Run: headless pygame with SDL's dummy video driver; simulated clock (each Clock.tick advances the game by its frame time, no real sleeping); random seed 0; keys injected as events and as key.get_pressed() state; mouse plan: one left click at the window centre at the start of phase 2, then a move to the lower-right quarter at the start of phase 3; restart key R tapped at the start of phases 3 and 4.
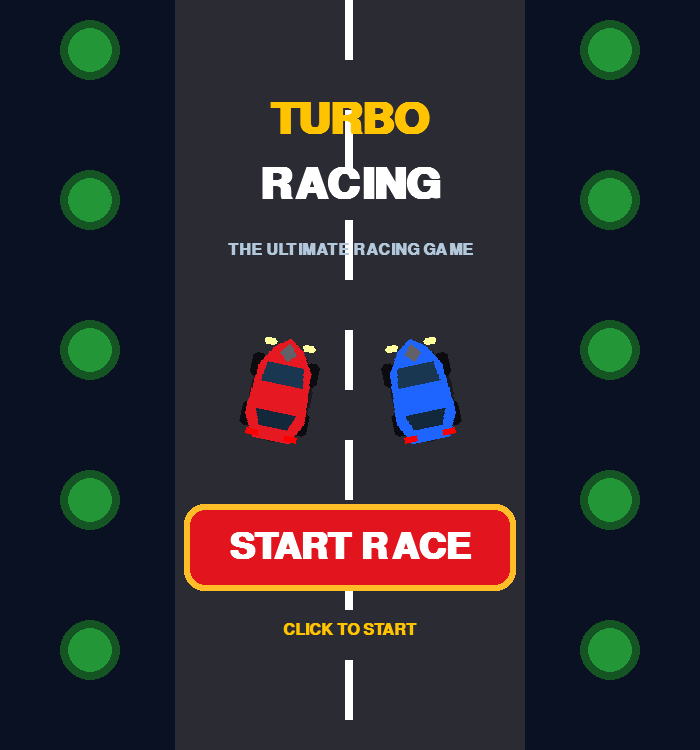
Frame 1 of 4 · flips 1–60 · no input
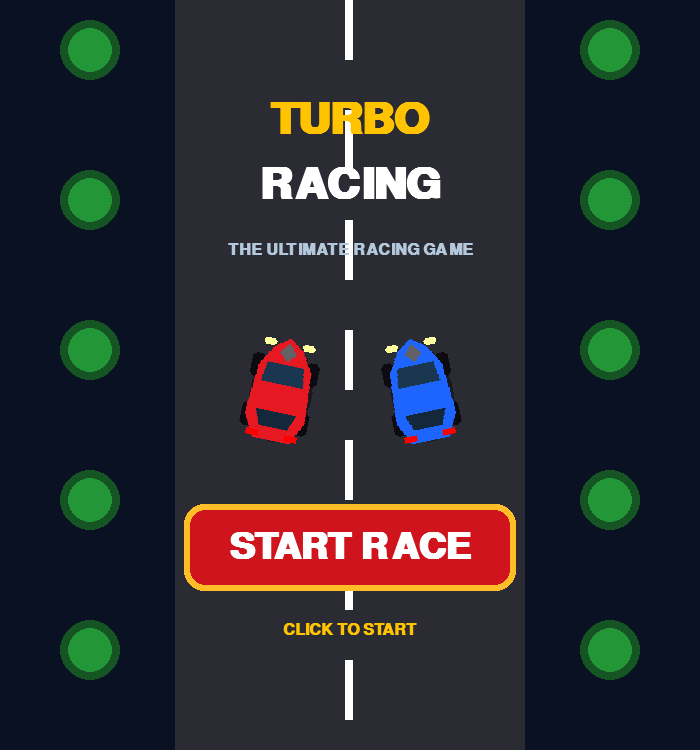
Frame 2 of 4 · flips 61–180 · clicked the window centre · tapped SPACE, RETURN · held RIGHT (→), D
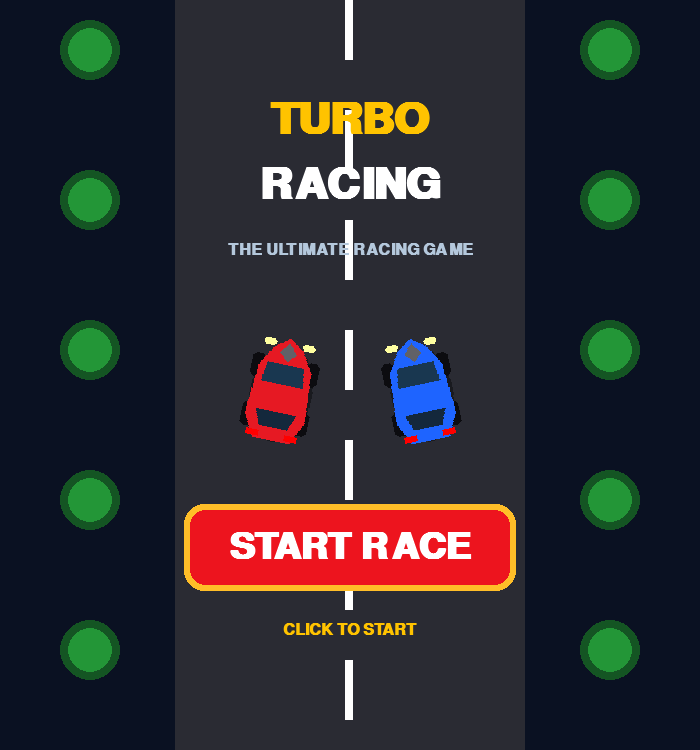
Frame 3 of 4 · flips 181–300 · moved the mouse to the lower-right quarter · tapped R · held DOWN (↓), S
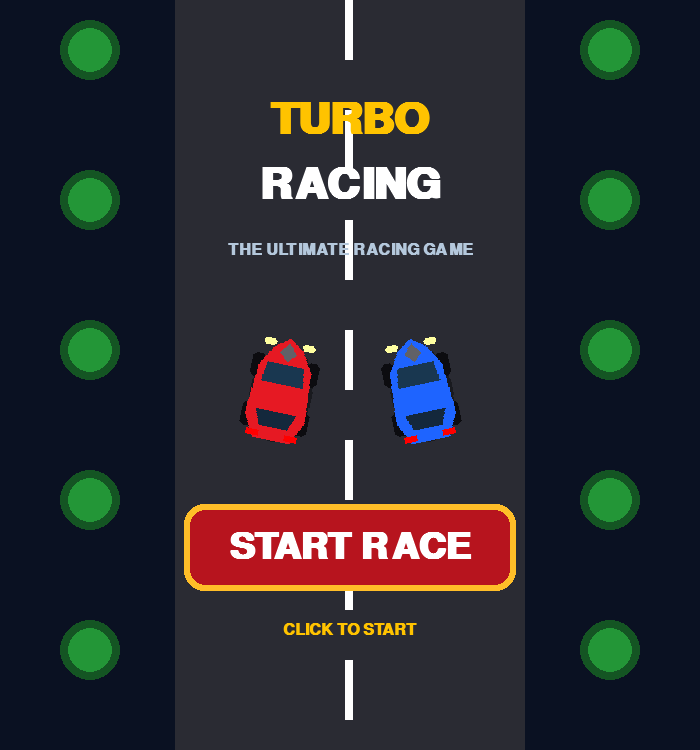
Frame 4 of 4 · flips 301–420 · tapped R · held LEFT (←), A, UP (↑), W

The pygame program that drew these frames:


import pygame, random, math

pygame.init()

W,H=700,750
screen=pygame.display.set_mode((W,H))
pygame.display.set_caption("TURBO RACING PRO")
clock=pygame.time.Clock()

font=pygame.font.SysFont("Arial",24,bold=True)
big=pygame.font.SysFont("Arial",55,bold=True)
title_font=pygame.font.SysFont("Arial",65,bold=True)

WHITE=(255,255,255)
GREEN=(25,110,45)
ROAD=(43,45,52)
GOLD=(255,195,0)

game_state="menu"
menu_time=0
fade=255
countdown=0
count_time=0
shake=0
nitro=100
speed_lines=[]
particles=[]
popups=[]
tyre_marks=[]
rain=[]
for i in range(100):
    rain.append([random.randrange(W),random.randrange(H),
                 random.randint(5,13)])

def draw_car(s,x,y,color,angle=0):
    car=pygame.Surface((70,110),pygame.SRCALPHA)
    pygame.draw.ellipse(car,(0,0,0,100),(5,9,62,98))

    for tx in [1,56]:
        for ty in [22,72]:
            pygame.draw.rect(car,(12,12,16),
                (tx,ty,13,24),border_radius=5)

    pygame.draw.polygon(car,color,[
        (35,2),(49,12),(61,32),(65,82),
        (54,105),(16,105),(5,82),(9,32),(21,12)])

    pygame.draw.polygon(car,(255,255,255,65),[
        (35,7),(43,17),(35,25),(27,17)])

    pygame.draw.polygon(car,(25,55,80),[
        (17,29),(53,29),(56,48),(14,48)])

    pygame.draw.polygon(car,(20,40,60),[
        (15,77),(55,77),(49,92),(21,92)])

    pygame.draw.polygon(car,color,[
        (15,49),(55,49),(53,74),(17,74)])

    pygame.draw.rect(car,(255,255,160),(9,5,13,7),
                     border_radius=3)
    pygame.draw.rect(car,(255,255,160),(48,5,13,7),
                     border_radius=3)

    pygame.draw.rect(car,(255,0,0),(9,98,13,6))
    pygame.draw.rect(car,(255,0,0),(48,98,13,6))

    rotated=pygame.transform.rotate(car,angle)
    s.blit(rotated,rotated.get_rect(center=(int(x),int(y))))

def draw_coin(s,x,y,t):
    width=max(3,int(13*abs(math.cos(t))))
    pygame.draw.ellipse(s,(120,75,0),
                        (x-width,y-13,width*2,26))
    pygame.draw.ellipse(s,GOLD,
                        (x-width+2,y-11,max(2,width*2-4),22))
    pygame.draw.circle(s,(255,245,130),(x,y),5)

    if math.sin(t*2)>0.65:
        pygame.draw.circle(s,WHITE,(x-5,y-7),3)

def draw_menu():
    screen.fill((10,17,34))
    pygame.draw.rect(screen,(42,43,51),(175,0,350,H))

    for y in range(0,H,110):
        pygame.draw.rect(screen,WHITE,(345,y,8,60))

    for y in range(50,H,150):
        for x in [90,610]:
            pygame.draw.circle(screen,(20,85,35),(x,y),30)
            pygame.draw.circle(screen,(35,150,55),(x,y),22)

    draw_car(screen,280,390,(230,25,35),-12)
    draw_car(screen,420,390,(30,100,255),12)

    title=title_font.render("TURBO",True,GOLD)
    title2=title_font.render("RACING",True,WHITE)
    screen.blit(title,title.get_rect(center=(350,120)))
    screen.blit(title2,title2.get_rect(center=(350,185)))

    subtitle=font.render("THE ULTIMATE RACING GAME",True,(180,200,220))
    screen.blit(subtitle,subtitle.get_rect(center=(350,250)))

    pulse=abs(math.sin(menu_time*0.07))
    button=pygame.Rect(190,510,320,75)
    shade=(180+int(pulse*60),20,30)

    pygame.draw.rect(screen,(255,190,40),
                     button.inflate(12,12),border_radius=20)
    pygame.draw.rect(screen,shade,button,border_radius=15)

    label=big.render("START RACE",True,WHITE)
    screen.blit(label,label.get_rect(center=button.center))

    hint=font.render("CLICK TO START",True,GOLD)
    screen.blit(hint,hint.get_rect(center=(350,630)))

def reset_game():
    global px,py,score,road_scroll,game_over
    global enemies,coin_list,particles,popups
    global tyre_marks,nitro,shake,fade,countdown,count_time

    px,py=350,590
    score=0
    road_scroll=0
    game_over=False
    nitro=100
    shake=0
    fade=255
    countdown=3
    count_time=0
    particles=[]
    popups=[]
    tyre_marks=[]

    enemies=[
        [random.randint(240,460),-i*180,
         random.choice(colors),random.uniform(3,5)]
        for i in range(5)
    ]

    coin_list=[
        [random.randint(220,480),-i*130-100,
         random.random()*6.28]
        for i in range(8)
    ]

colors=[
    (30,100,255),(255,190,20),(20,220,130),
    (180,50,220),(240,240,240)
]

reset_game()
running=True
game_started=False

# Rain
for i in range(100):
    rain[i][0]=random.randrange(W)
    rain[i][1]=random.randrange(H)

while running:
    dt=min(clock.tick(60)/16.67,2)
    menu_time+=dt

    for event in pygame.event.get():
        if event.type==pygame.QUIT:
            running=False

        if event.type==pygame.MOUSEBUTTONDOWN:
            if game_state=="menu":
                if pygame.Rect(190,510,320,75).collidepoint(event.pos):
                    reset_game()
                    game_state="playing"

        if event.type==pygame.KEYDOWN:
            if game_state=="gameover":
                if event.key==pygame.K_r:
                    reset_game()
                    game_state="playing"
                if event.key==pygame.K_ESCAPE:
                    game_state="menu"

            elif game_state=="playing":
                if event.key==pygame.K_ESCAPE:
                    game_state="menu"

    if game_state=="menu":
        draw_menu()
        pygame.display.flip()
        continue

    keys=pygame.key.get_pressed()
    moving=game_state=="playing" and countdown<=0 and not game_over

    if game_state=="playing" and not game_over:

        # Countdown
        if countdown>0:
            count_time+=dt
            if count_time>=60:
                countdown-=1
                count_time=0

        if moving:
            old_px,old_py=px,py
            player_angle=0
            drifting=keys[pygame.K_SPACE]

            # Movement
            if keys[pygame.K_LEFT]:
                px-=5*dt
                player_angle=12
            if keys[pygame.K_RIGHT]:
                px+=5*dt
                player_angle=-12
            if keys[pygame.K_UP]:
                py-=5*dt
            if keys[pygame.K_DOWN]:
                py+=5*dt

            px=max(175,min(525,px))
            py=max(80,min(680,py))

            # Nitro
            boosting=keys[pygame.K_LSHIFT] and nitro>0

            if boosting:
                nitro=max(0,nitro-0.8*dt)
            else:
                nitro=min(100,nitro+0.18*dt)

            road_speed=11 if boosting else 7
            road_scroll=(road_scroll+road_speed*dt)%100

            # Nitro flames
            if boosting:
                for i in range(3):
                    particles.append([
                        px+random.randint(-12,12),
                        py+65,
                        random.uniform(-1,1),
                        random.uniform(2,6),
                        random.randint(10,20),
                        random.choice([(30,140,255),(50,220,255),GOLD])
                    ])

                if random.random()<0.3:
                    speed_lines.append([
                        random.randrange(170,530),
                        random.randrange(H),random.randint(20,50)
                    ])

            # Drift smoke and tyre marks
            if drifting and (keys[pygame.K_LEFT] or keys[pygame.K_RIGHT]):
                for i in range(2):
                    particles.append([
                        px+random.randint(-25,25),
                        py+random.randint(15,35),
                        random.uniform(-1,1),
                        random.uniform(-2,1),
                        random.randint(15,28),
                        (170,170,170)
                    ])

                if len(tyre_marks)<35:
                    tyre_marks.append([px-17,py+25,40])
                    tyre_marks.append([px+17,py+25,40])

            # Enemy movement
            for e in enemies:
                e[1]+=(e[3]+2+(4 if boosting else 0))*dt

                if e[1]>H+100:
                    e[1]=-120
                    e[0]=random.randint(240,460)
                    score+=10

                if abs(px-e[0])<43 and abs(py-e[1])<65:
                    game_over=True
                    game_state="gameover"
                    shake=20

                    for i in range(35):
                        particles.append([
                            px,py,random.uniform(-6,6),
                            random.uniform(-6,6),random.randint(15,35),
                            random.choice([GOLD,(255,70,20),WHITE])
                        ])

            # Coins
            for c in coin_list:
                c[1]+=road_speed*dt
                c[2]+=0.12*dt

                if c[1]>H+30:
                    c[1]=-random.randint(100,500)
                    c[0]=random.randint(220,480)

                if math.hypot(px-c[0],py-c[1])<42:
                    score+=10
                    popups.append([px,py-30,35])
                    c[1]=-random.randint(100,400)
                    c[0]=random.randint(220,480)

                    for j in range(12):
                        particles.append([
                            px,py,random.uniform(-4,4),
                            random.uniform(-4,4),20,GOLD
                        ])

            # Rain splashes
            for r in rain:
                r[1]+=14*dt
                r[0]-=2*dt
                if r[1]>H:
                    r[0]=random.randrange(W)
                    r[1]=0

        # Particle update
    for p in particles[:]:
        p[0]+=p[2]*dt
        p[1]+=p[3]*dt
        p[4]-=dt
        if p[4]<=0:
            particles.remove(p)

    for m in tyre_marks[:]:
        m[2]-=dt
        if m[2]<=0:
            tyre_marks.remove(m)

    for p in popups[:]:
        p[1]-=1.2*dt
        p[2]-=dt
        if p[2]<=0:
            popups.remove(p)

    for line in speed_lines[:]:
        line[1]+=line[2]*dt
        if line[1]>H:
            speed_lines.remove(line)

    # Camera shake
    ox=oy=0
    if shake>0:
        ox=random.randint(-int(shake),int(shake))
        oy=random.randint(-int(shake),int(shake))
        shake=max(0,shake-0.7*dt)

    # Draw world
    screen.fill(GREEN)

    for y in range(-30,H,100):
        yy=(y+road_scroll*0.5)%(H+100)-50
        for x in [45,650]:
            pygame.draw.circle(screen,(15,80,30),(x,yy),27)
            pygame.draw.circle(screen,(35,150,55),(x,yy),20)

    pygame.draw.rect(screen,ROAD,(150,0,400,H))

    # Kerbs
    for y in range(-50,H,60):
        yy=(y+road_scroll)%60
        for x in [150,540]:
            pygame.draw.rect(screen,(230,40,40),(x,yy,10,30))
            pygame.draw.rect(screen,WHITE,(x,yy+30,10,30))

    # Lane markings
    for y in range(-100,H,150):
        yy=y+road_scroll
        pygame.draw.rect(screen,WHITE,(280,yy,6,75))
        pygame.draw.rect(screen,WHITE,(420,yy,6,75))

    # Tyre marks
    for m in tyre_marks:
        pygame.draw.circle(screen,(25,25,28),
                           (int(m[0]+ox),int(m[1]+oy)),3)

    # Speed lines
    for line in speed_lines:
        pygame.draw.line(screen,(180,210,255),
                         (line[0],line[1]),
                         (line[0],line[1]+line[2]),2)

    # Coins
    for c in coin_list:
        draw_coin(screen,int(c[0]+ox),int(c[1]+oy),c[2])

    # Enemies
    for e in enemies:
        draw_car(screen,e[0]+ox,e[1]+oy,e[2])

    # Player car
    if game_state!="menu":
        angle=0
        if moving and keys[pygame.K_LEFT]:
            angle=12
        if moving and keys[pygame.K_RIGHT]:
            angle=-12
        draw_car(screen,px+ox,py+oy,(230,25,35),angle)

    # Rain
    for r in rain:
        pygame.draw.line(screen,(155,195,220),
                         (int(r[0]),int(r[1])),
                         (int(r[0]-3),int(r[1]+r[2])),1)

    # Rain splashes near player
    if moving and random.random()<0.12:
        particles.append([
            px+random.randint(-35,35),py+35,
            random.uniform(-2,2),random.uniform(-3,1),
            10,(120,190,220)
        ])

    # Particles
    for p in particles:
        radius=max(1,int(p[4]/4))
        pygame.draw.circle(screen,p[5],
                           (int(p[0]+ox),int(p[1]+oy)),radius)

    # Popups
    for p in popups:
        label=font.render("+10",True,GOLD)
        label.set_alpha(max(0,min(255,int(p[2]*8))))
        screen.blit(label,(int(p[0]),int(p[1])))

    # HUD
    pygame.draw.rect(screen,(15,18,25),(10,10,230,110),
                     border_radius=12)

    screen.blit(font.render("SCORE: "+str(score),True,WHITE),(22,20))
    screen.blit(font.render("COINS: "+str(score),True,GOLD),(22,58))

    # Nitro meter
    pygame.draw.rect(screen,(15,18,25),(490,15,195,40),
                     border_radius=8)
    pygame.draw.rect(screen,(50,50,60),(502,28,165,12))
    pygame.draw.rect(screen,(20,150,255),
                     (502,28,int(165*nitro/100),12))
    screen.blit(font.render("NITRO",True,WHITE),(540,0))

    # Countdown overlay
    if countdown>0 and game_state=="playing":
        count_text="GO!" if countdown==0 else str(countdown)
        label=big.render(count_text,True,GOLD)
        screen.blit(label,label.get_rect(center=(350,350)))

    # Fade-in
    if fade>0 and game_state=="playing":
        cover=pygame.Surface((W,H))
        cover.fill((0,0,0))
        cover.set_alpha(int(fade))
        screen.blit(cover,(0,0))
        fade=max(0,fade-8*dt)

    # Game over
    if game_state=="gameover":
        overlay=pygame.Surface((W,H),pygame.SRCALPHA)
        overlay.fill((0,0,0,190))
        screen.blit(overlay,(0,0))

        msg=big.render("GAME OVER",True,(255,50,50))
        screen.blit(msg,msg.get_rect(center=(350,310)))

        t=font.render("COINS: "+str(score),True,GOLD)
        screen.blit(t,t.get_rect(center=(350,370)))

        t=font.render("PRESS R TO RESTART",True,WHITE)
        screen.blit(t,t.get_rect(center=(350,420)))

        t=font.render("ESC - MAIN MENU",True,WHITE)
        screen.blit(t,t.get_rect(center=(350,465)))

    pygame.display.flip()

pygame.quit()
